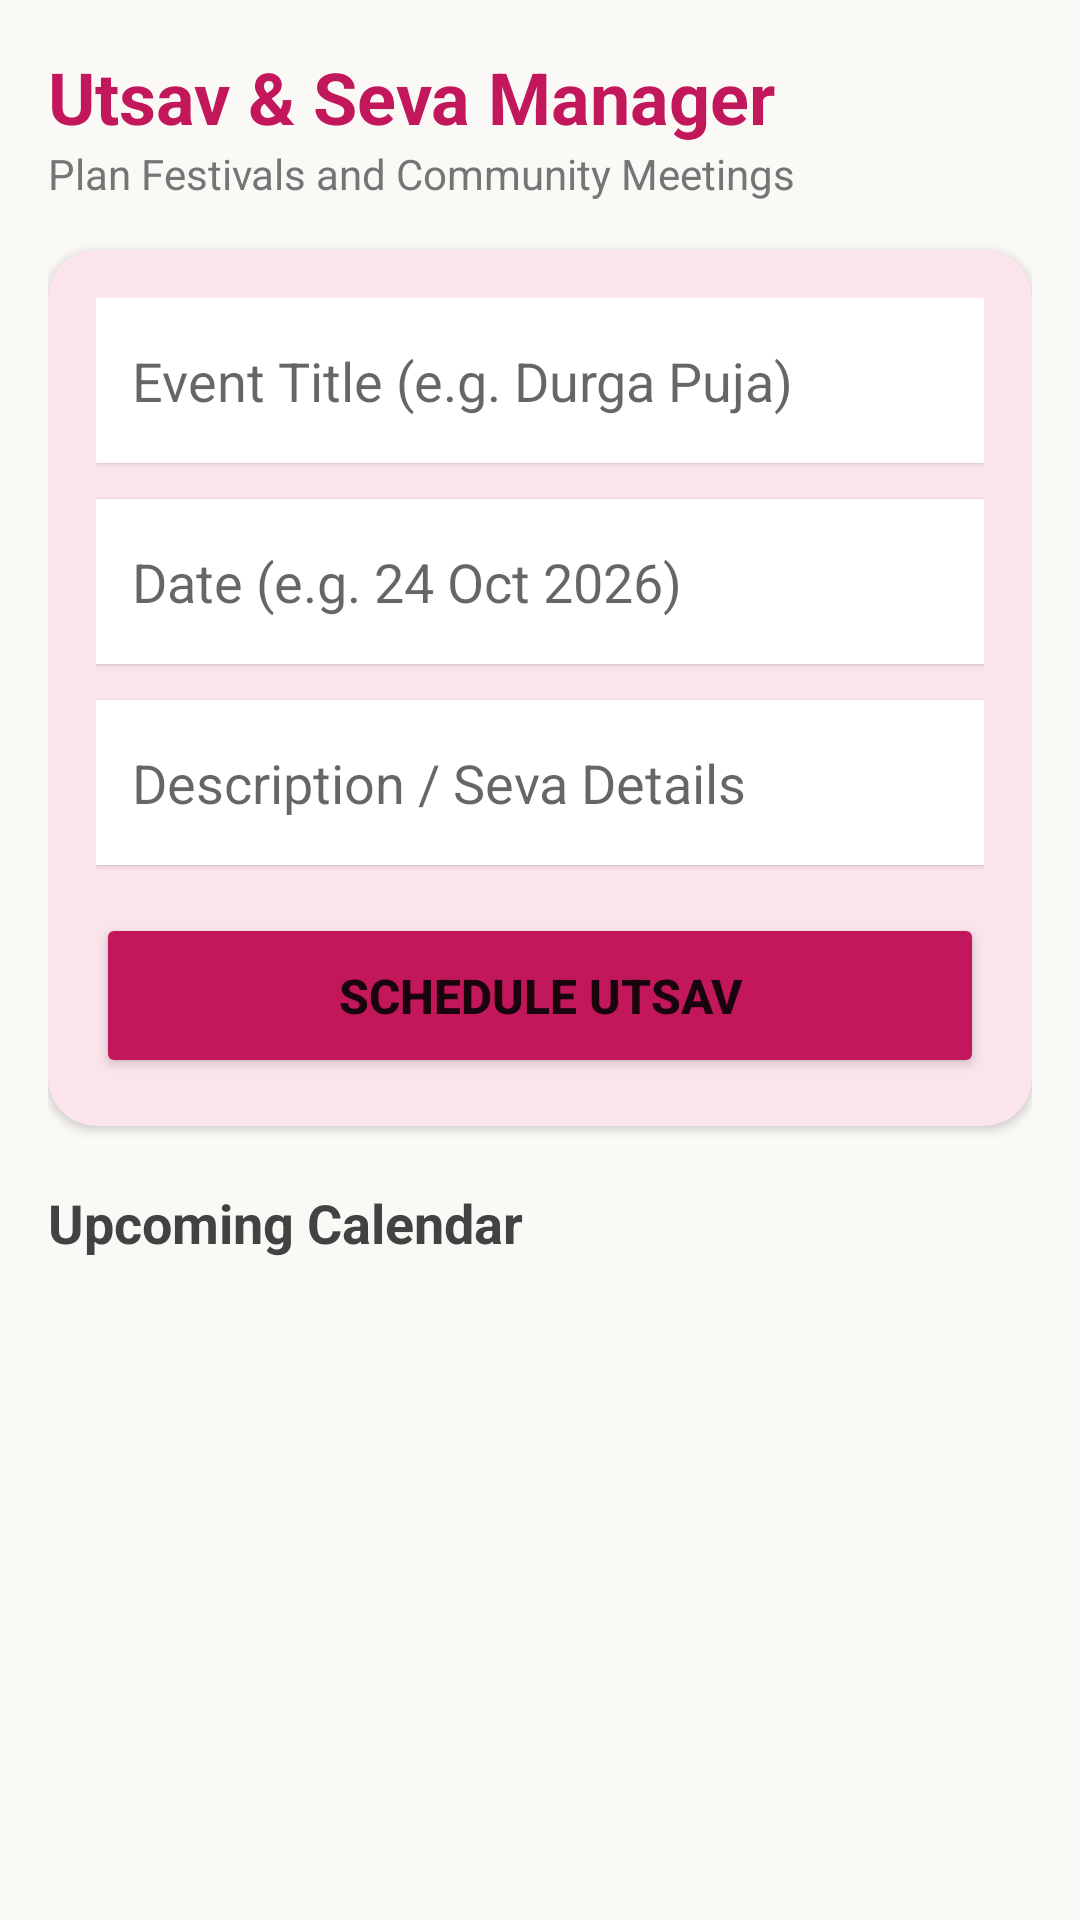

Android layout source for this screen:
<!-- AndroidManifest.xml: application theme Theme.MaterialComponents.Light.NoActionBar -->
<!-- res/layout/activity_events.xml -->
<?xml version="1.0" encoding="utf-8"?>
<LinearLayout xmlns:android="http://schemas.android.com/apk/res/android"
    xmlns:app="http://schemas.android.com/apk/res-auto"
    android:layout_width="match_parent" android:layout_height="match_parent"
    android:orientation="vertical" android:background="#FAF9F6" android:padding="16dp">

    <TextView android:layout_width="wrap_content" android:layout_height="wrap_content"
        android:text="Utsav &amp; Seva Manager" android:textSize="24sp" android:textStyle="bold" android:textColor="#C2185B"/>
    
    <TextView android:layout_width="wrap_content" android:layout_height="wrap_content"
        android:text="Plan Festivals and Community Meetings" android:textSize="14sp" android:textColor="#757575" android:layout_marginBottom="16dp"/>

    <com.google.android.material.card.MaterialCardView
        android:layout_width="match_parent" android:layout_height="wrap_content"
        app:cardCornerRadius="16dp" app:cardElevation="2dp" android:layout_marginBottom="20dp" app:cardBackgroundColor="#FCE4EC">
        
        <LinearLayout android:layout_width="match_parent" android:layout_height="wrap_content"
            android:orientation="vertical" android:padding="16dp">
            
            <EditText android:id="@+id/inputEventTitle" android:layout_width="match_parent" android:layout_height="55dp"
                android:hint="Event Title (e.g. Durga Puja)" android:background="#FFFFFF" android:padding="12dp" android:layout_marginBottom="12dp" android:elevation="1dp"/>

            <EditText android:id="@+id/inputEventDate" android:layout_width="match_parent" android:layout_height="55dp"
                android:hint="Date (e.g. 24 Oct 2026)" android:background="#FFFFFF" android:padding="12dp" android:layout_marginBottom="12dp" android:elevation="1dp"/>

            <EditText android:id="@+id/inputEventDesc" android:layout_width="match_parent" android:layout_height="55dp"
                android:hint="Description / Seva Details" android:background="#FFFFFF" android:padding="12dp" android:layout_marginBottom="16dp" android:elevation="1dp"/>

            <Button android:id="@+id/btnSaveEvent" android:layout_width="match_parent" android:layout_height="55dp"
                android:text="Schedule Utsav" android:textSize="16sp" android:textStyle="bold" android:backgroundTint="#C2185B"/>
        </LinearLayout>
    </com.google.android.material.card.MaterialCardView>

    <TextView android:layout_width="wrap_content" android:layout_height="wrap_content"
        android:text="Upcoming Calendar" android:textSize="18sp" android:textStyle="bold" android:layout_marginBottom="12dp" android:textColor="#424242"/>

    <ScrollView android:layout_width="match_parent" android:layout_height="match_parent">
        <LinearLayout android:id="@+id/eventsContainer" android:layout_width="match_parent" android:layout_height="wrap_content" android:orientation="vertical"/>
    </ScrollView>
</LinearLayout>
<!-- resources referenced by this layout -->
<resources>

</resources>
